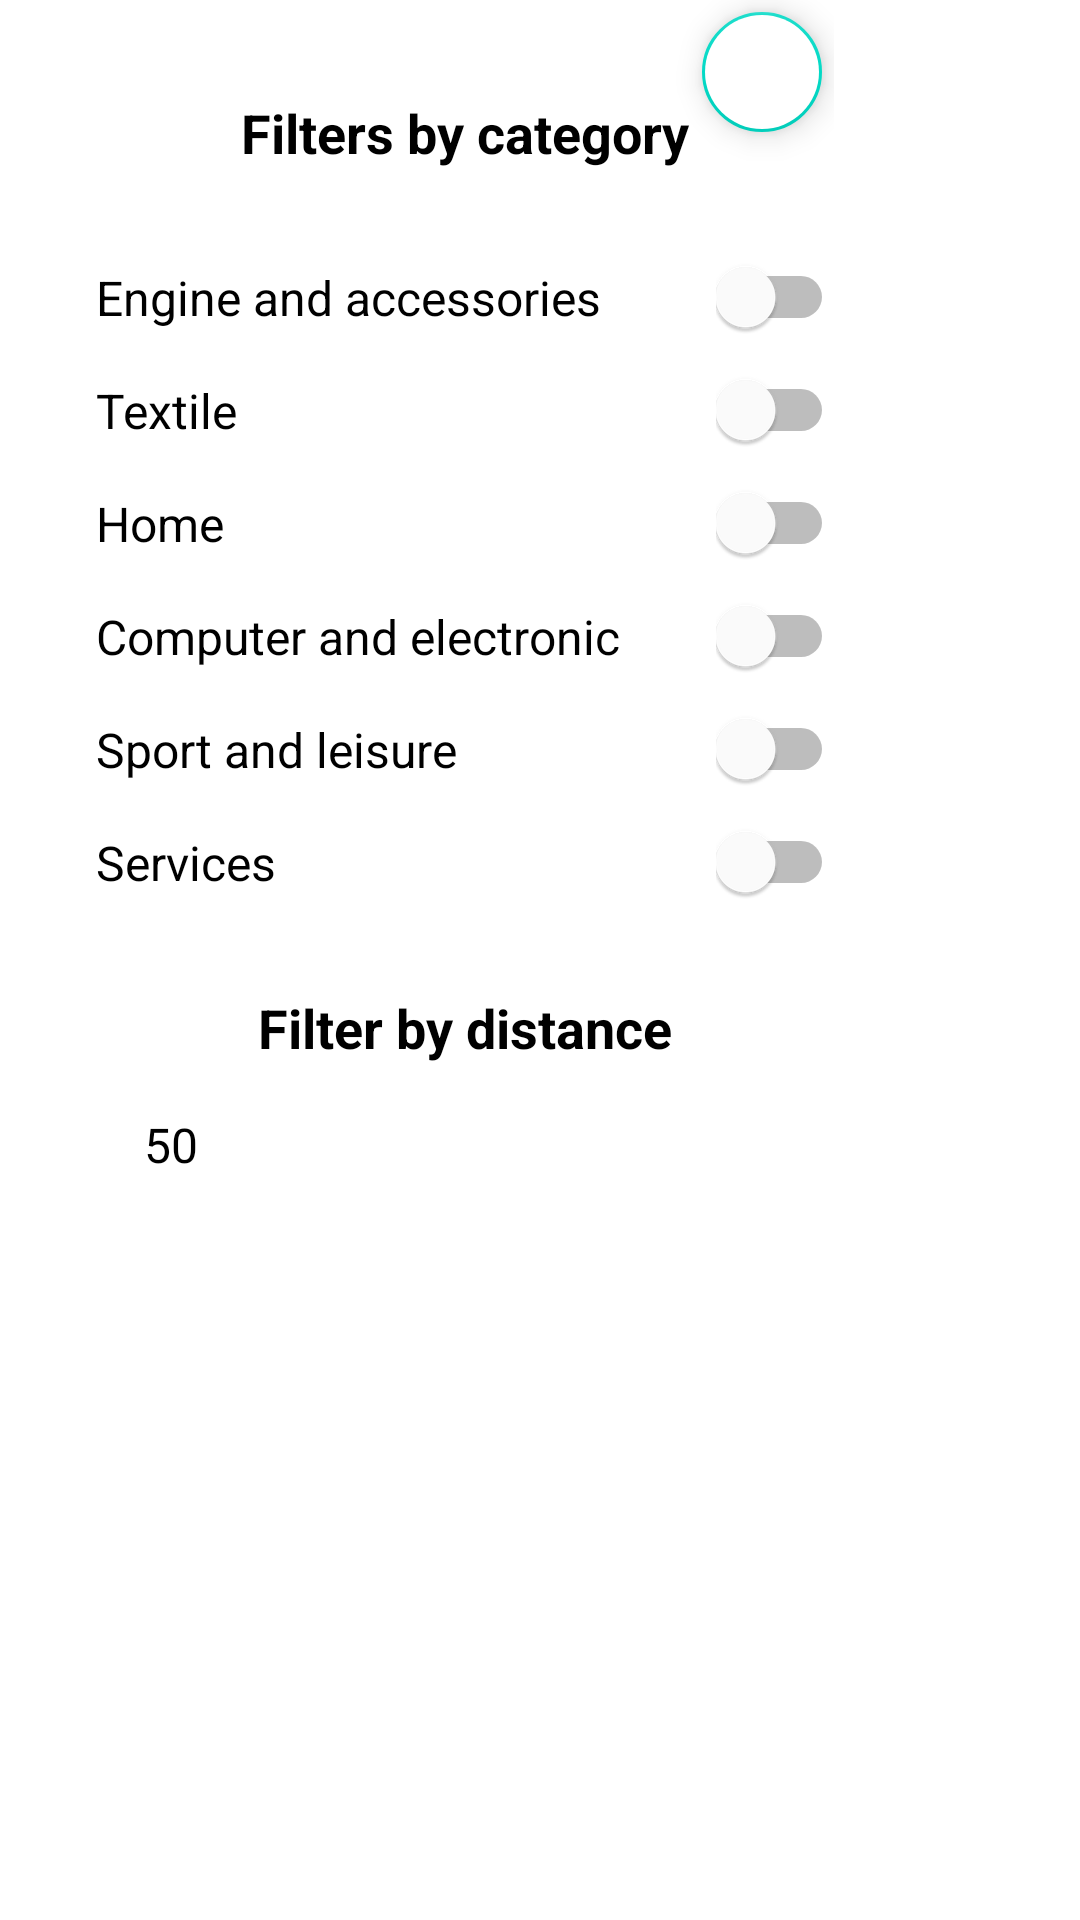

Produce the Android XML layout that renders to this screen, including the resource entries it uses.
<!-- AndroidManifest.xml: fallback theme Theme.MaterialComponents.DayNight.NoActionBar -->
<!-- res/layout/filters_activity.xml -->
<?xml version="1.0" encoding="utf-8"?>
<LinearLayout
    xmlns:android="http://schemas.android.com/apk/res/android"
    xmlns:app="http://schemas.android.com/apk/res-auto"
    xmlns:tools="http://schemas.android.com/tools"
    android:layout_width="wrap_content"
    android:layout_height="wrap_content"
    android:background="@color/white"
    android:layout_gravity="center">

    <androidx.constraintlayout.widget.ConstraintLayout
        android:layout_width="wrap_content"
        android:layout_height="wrap_content"
        android:layout_marginHorizontal="32dp">

        <com.google.android.material.floatingactionbutton.FloatingActionButton
            android:theme="@style/Theme.AppCompat"
            android:layout_width="wrap_content"
            android:layout_height="wrap_content"
            app:fabSize="mini"
            android:backgroundTint="@color/white"
            android:tint="@color/black"
            app:borderWidth="1dp"
            app:srcCompat="@drawable/ic_icon_checkmark"
            android:contentDescription="@null"
            app:layout_constraintTop_toTopOf="parent"
            app:layout_constraintRight_toRightOf="parent"/>

        <TextView
            android:id="@+id/filter_by_category"
            android:layout_width="wrap_content"
            android:layout_height="wrap_content"
            android:text="@string/filters_by_category"
            android:textSize="18sp"
            android:textStyle="bold"
            android:textColor="@color/black"
            android:layout_marginTop="32dp"
            app:layout_constraintTop_toTopOf="parent"
            app:layout_constraintStart_toStartOf="parent"
            app:layout_constraintEnd_toEndOf="parent"/>

        <TextView
            android:id="@+id/engine_and_accessories"
            android:layout_width="wrap_content"
            android:layout_height="wrap_content"
            android:text="@string/engine_and_accessories"
            android:textSize="16sp"
            android:textColor="@color/black"
            app:layout_constraintStart_toStartOf="parent"
            app:layout_constraintTop_toBottomOf="@+id/filter_by_category"
            android:layout_marginTop="32dp"
            tools:targetApi="p"
            tools:ignore="RtlHardcoded"/>

        <TextView
            android:id="@+id/textile"
            android:layout_width="wrap_content"
            android:layout_height="wrap_content"
            android:text="@string/textile"
            android:textSize="16sp"
            android:textColor="@color/black"
            app:layout_constraintStart_toStartOf="parent"
            app:layout_constraintTop_toBottomOf="@+id/engine_and_accessories"
            android:layout_marginTop="16dp"
            tools:targetApi="p"
            tools:ignore="RtlHardcoded"/>

        <TextView
            android:id="@+id/home"
            android:layout_width="wrap_content"
            android:layout_height="wrap_content"
            android:text="@string/home"
            android:textSize="16sp"
            android:textColor="@color/black"
            app:layout_constraintStart_toStartOf="parent"
            app:layout_constraintTop_toBottomOf="@+id/textile"
            android:layout_marginTop="16dp"
            tools:targetApi="p"
            tools:ignore="RtlHardcoded"/>

        <TextView
            android:id="@+id/computer_and_electronic"
            android:layout_width="wrap_content"
            android:layout_height="wrap_content"
            android:text="@string/computer_and_electronic"
            android:textSize="16sp"
            android:textColor="@color/black"
            app:layout_constraintStart_toStartOf="parent"
            app:layout_constraintTop_toBottomOf="@+id/home"
            app:layout_constraintRight_toLeftOf="@id/guideline"
            android:layout_marginTop="16dp"
            tools:targetApi="p"
            tools:ignore="RtlHardcoded"/>

        <TextView
            android:id="@+id/sport_and_leisure"
            android:layout_width="wrap_content"
            android:layout_height="wrap_content"
            android:text="@string/sport_and_leisure"
            android:textSize="16sp"
            android:textColor="@color/black"
            app:layout_constraintStart_toStartOf="parent"
            app:layout_constraintTop_toBottomOf="@+id/computer_and_electronic"
            android:layout_marginTop="16dp"
            tools:targetApi="p"
            tools:ignore="RtlHardcoded"/>

        <TextView
            android:id="@+id/services"
            android:layout_width="wrap_content"
            android:layout_height="wrap_content"
            android:text="@string/services"
            android:textSize="16sp"
            android:textColor="@color/black"
            app:layout_constraintStart_toStartOf="parent"
            app:layout_constraintTop_toBottomOf="@+id/sport_and_leisure"
            android:layout_marginTop="16dp"
            tools:targetApi="p"
            tools:ignore="RtlHardcoded"/>

        <androidx.constraintlayout.widget.Guideline
            android:id="@+id/guideline"
            android:layout_width="wrap_content"
            android:layout_height="wrap_content"
            android:orientation="vertical"
            app:layout_constraintStart_toEndOf="@+id/computer_and_electronic"
            android:layout_marginRight="32dp"
            android:layout_marginEnd="32dp" />

        <Switch
            style="@style/Widget.AppCompat.CompoundButton.Switch"
            android:id="@+id/engineSwitch"
            android:layout_width="wrap_content"
            android:layout_height="wrap_content"
            tools:ignore="RtlHardcoded,UseSwitchCompatOrMaterialXml"
            app:layout_constraintLeft_toLeftOf="@+id/guideline"
            app:layout_constraintTop_toTopOf="@+id/engine_and_accessories"
            app:layout_constraintBottom_toBottomOf="@+id/engine_and_accessories"
            android:layout_marginRight="32dp"
            android:layout_marginLeft="32dp"/>

        <Switch
            style="@style/Widget.AppCompat.CompoundButton.Switch"
            android:id="@+id/textileSwitch"
            android:layout_width="wrap_content"
            android:layout_height="wrap_content"
            tools:ignore="RtlHardcoded,UseSwitchCompatOrMaterialXml"
            app:layout_constraintLeft_toLeftOf="@+id/guideline"
            app:layout_constraintTop_toTopOf="@+id/textile"
            app:layout_constraintBottom_toBottomOf="@+id/textile"
            android:layout_marginRight="32dp"
            android:layout_marginLeft="32dp"/>

        <Switch
            style="@style/Widget.AppCompat.CompoundButton.Switch"
            android:id="@+id/homeSwitch"
            android:layout_width="wrap_content"
            android:layout_height="wrap_content"
            tools:ignore="RtlHardcoded,UseSwitchCompatOrMaterialXml"
            app:layout_constraintLeft_toLeftOf="@+id/guideline"
            app:layout_constraintTop_toTopOf="@+id/home"
            app:layout_constraintBottom_toBottomOf="@+id/home"
            android:layout_marginRight="32dp"
            android:layout_marginLeft="32dp"/>

        <Switch
            style="@style/Widget.AppCompat.CompoundButton.Switch"
            android:id="@+id/computerSwitch"
            android:layout_width="wrap_content"
            android:layout_height="wrap_content"
            tools:ignore="RtlHardcoded,UseSwitchCompatOrMaterialXml"
            app:layout_constraintLeft_toLeftOf="@+id/guideline"
            app:layout_constraintTop_toTopOf="@+id/computer_and_electronic"
            app:layout_constraintBottom_toBottomOf="@+id/computer_and_electronic"
            android:layout_marginRight="32dp"
            android:layout_marginLeft="32dp"/>

        <Switch
            style="@style/Widget.AppCompat.CompoundButton.Switch"
            android:id="@+id/sportsSwitch"
            android:layout_width="wrap_content"
            android:layout_height="wrap_content"
            tools:ignore="RtlHardcoded,UseSwitchCompatOrMaterialXml"
            app:layout_constraintLeft_toLeftOf="@+id/guideline"
            app:layout_constraintTop_toTopOf="@+id/sport_and_leisure"
            app:layout_constraintBottom_toBottomOf="@+id/sport_and_leisure"
            android:layout_marginRight="32dp"
            android:layout_marginLeft="32dp"/>

        <Switch
            style="@style/Widget.AppCompat.CompoundButton.Switch"
            android:id="@+id/servicesSwitch"
            android:layout_width="wrap_content"
            android:layout_height="wrap_content"
            tools:ignore="RtlHardcoded,UseSwitchCompatOrMaterialXml"
            app:layout_constraintLeft_toLeftOf="@+id/guideline"
            app:layout_constraintTop_toTopOf="@+id/services"
            app:layout_constraintBottom_toBottomOf="@+id/services"
            android:layout_marginRight="32dp"
            android:layout_marginLeft="32dp"/>

        <TextView
            android:id="@+id/filter_by_distance"
            android:layout_width="wrap_content"
            android:layout_height="wrap_content"
            android:text="@string/filter_by_distance"
            android:textSize="18sp"
            android:textStyle="bold"
            android:textColor="@color/black"
            android:layout_marginTop="32dp"
            app:layout_constraintTop_toBottomOf="@+id/services"
            app:layout_constraintStart_toStartOf="parent"
            app:layout_constraintEnd_toEndOf="parent"/>

        <TextView
            android:id="@+id/distanceLabel"
            android:layout_width="wrap_content"
            android:layout_height="wrap_content"
            android:text="@string/_50"
            android:textSize="16sp"
            android:textColor="@color/black"
            app:layout_constraintStart_toStartOf="parent"
            app:layout_constraintTop_toBottomOf="@+id/filter_by_distance"
            app:layout_constraintBottom_toBottomOf="parent"
            android:layout_marginTop="16dp"
            android:layout_marginStart="16dp"
            android:layout_marginLeft="16dp"
            android:layout_marginBottom="32dp"
            tools:targetApi="p"
            tools:ignore="RtlHardcoded"/>

        
    </androidx.constraintlayout.widget.ConstraintLayout>
</LinearLayout>
<!-- resources referenced by this layout -->
<resources>
  <color name="black">#FF000000</color>
  <color name="white">#FFFFFFFF</color>
  <string name="_50">50</string>
  <string name="computer_and_electronic">Computer and electronic</string>
  <string name="engine_and_accessories">Engine and accessories</string>
  <string name="filter_by_distance">Filter by distance</string>
  <string name="filters_by_category">Filters by category</string>
  <string name="home">Home</string>
  <string name="services">Services</string>
  <string name="sport_and_leisure">Sport and leisure</string>
  <string name="textile">Textile</string>
</resources>
